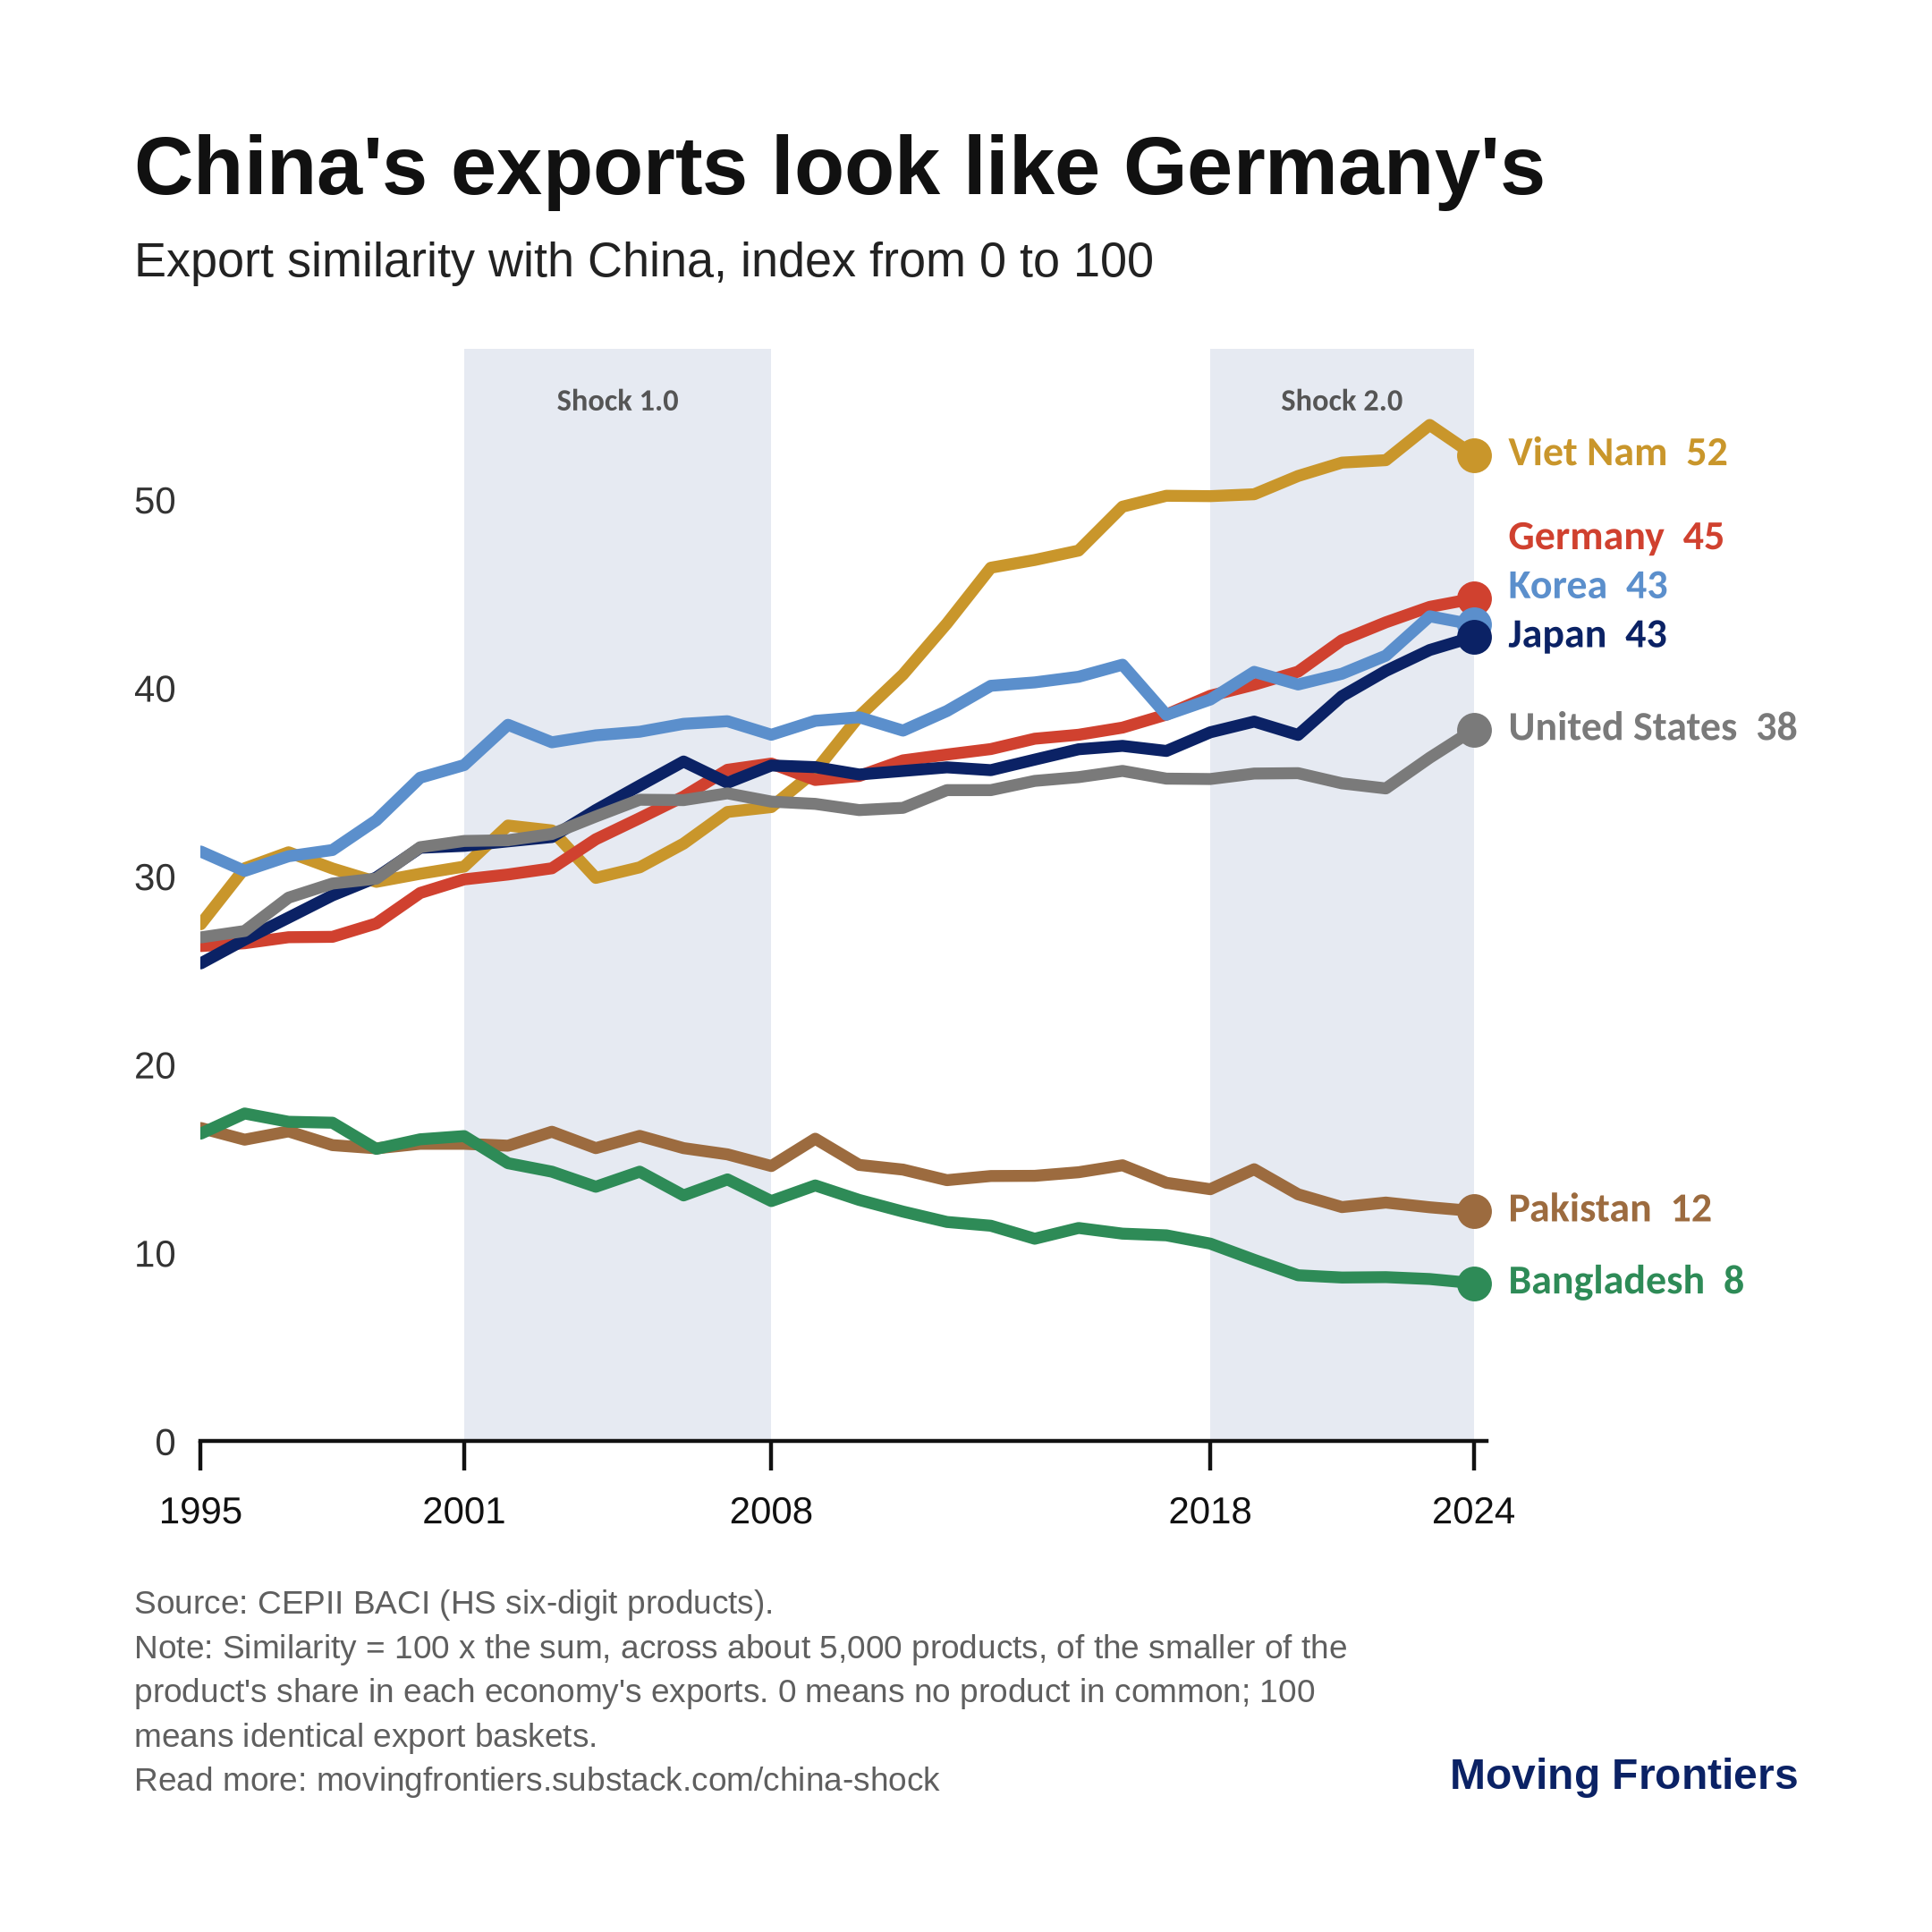

The file beside this chart, header and first rows:
iso, name, income, region, 1995, 1996, 1997, 1998, 1999, 2000, 2001, 2002, 2003, 2004, 2005, 2006, 2007, 2008, 2009, 2010, 2011, 2012, 2013, 2014
AGO, Angola, Lower middle income, Sub-Saharan Africa, 1.79, 2.01, 2.08, 1.29, 1.15, 1.49, 1.28, 1.31, 1.27, 1.2, 1.33, 1.14, 1.27, 1.5, 2.25, 1.58, 1.94, 1.76, 1.6, 0.9
ARE, UAE, High income, Middle East and North Africa, 10.52, 9.98, 11.04, 13.12, 12.67, 11.35, 12.44, 14.67, 14.16, 15.46, 18.86, 11.71, 17.54, 15.24, 12.03, 14.59, 13.39, 18.94, 16.4, 17.19
ARG, Argentina, Upper middle income, Latin America and Caribbean, 12.89, 12.36, 13.0, 12.0, 11.46, 11.34, 11.01, 10.89, 10.81, 11.17, 12.02, 12.25, 12.5, 12.36, 12.26, 11.57, 11.68, 12.13, 11.77, 11.3
ARM, Armenia, Upper middle income, Europe and Central Asia, 2.38, 7.35, 9.17, 6.94, 8.53, 7.95, 10.77, 7.55, 5.75, 6.79, 5.78, 5.8, 11.62, 8.93, 8.28, 6.54, 8.76, 9.62, 7.4, 6.42
AUS, Australia, High income, East Asia and Pacific, 16.62, 16.87, 16.4, 14.86, 14.98, 14.97, 14.81, 14.78, 14.95, 14.43, 13.5, 13.21, 12.79, 11.69, 10.86, 10.24, 10.09, 10.54, 9.8, 9.21
AUT, Austria, High income, Europe and Central Asia, 24.79, 24.91, 26.46, 26.85, 26.83, 27.64, 28.07, 28.08, 28.49, 29.39, 28.97, 29.12, 30.99, 32.42, 31.29, 31.2, 31.93, 32.25, 32.61, 33.7
AZE, Azerbaijan, Upper middle income, Europe and Central Asia, 3.88, 7.12, 7.72, 6.38, 5.09, 4.88, 3.65, 3.44, 3.62, 3.81, 3.51, 3.66, 3.38, 2.48, 2.78, 2.83, 2.21, 2.44, 2.91, 2.51
BEL, Belgium, High income, Europe and Central Asia, 22.23, 22.58, 23.68, 24.13, 24.33, 25.15, 25.74, 25.22, 24.93, 25.08, 25.56, 26.17, 27.25, 27.41, 26.86, 25.43, 25.68, 26.12, 25.86, 26.38
BFA, Burkina Faso, Low income, Sub-Saharan Africa, 2.91, 3.6, 4.55, 4.04, 4.14, 6.59, 8.23, 8.08, 3.61, 4.05, 4.23, 4.01, 5.03, 3.65, 3.79, 3.56, 2.34, 3.4, 3.53, 3.47
BGD, Bangladesh, Lower middle income, South Asia, 16.34, 17.41, 16.97, 16.92, 15.53, 16.04, 16.21, 14.77, 14.32, 13.52, 14.32, 13.06, 13.91, 12.76, 13.59, 12.82, 12.2, 11.65, 11.45, 10.76
BGR, Bulgaria, High income, Europe and Central Asia, 23.24, 24.74, 25.2, 26.52, 26.55, 25.69, 26.98, 26.98, 27.39, 25.97, 27.36, 26.78, 28.91, 28.42, 28.6, 26.86, 26.41, 26.57, 27.62, 27.79
BHR, Bahrain, High income, Middle East and North Africa, 7.04, 6.63, 7.33, 6.7, 6.22, 7.31, 7.66, 8.01, 7.72, 6.63, 7.44, 7.16, 8.06, 8.81, 9.42, 8.28, 8.71, 10.05, 13.19, 9.93
BIH, Bosnia and Herzegovina, Upper middle income, Europe and Central Asia, 14.9, 17.71, 17.62, 18.0, 19.15, 18.56, 21.07, 19.78, 19.37, 19.67, 18.11, 17.95, 20.05, 20.14, 20.62, 18.7, 18.46, 19.74, 20.21, 20.89
BLR, Belarus, Upper middle income, Europe and Central Asia, 15.2, 15.3, 14.82, 17.91, 17.6, 17.4, 17.54, 17.93, 17.78, 16.55, 14.7, 14.16, 15.19, 14.35, 14.02, 15.06, 14.21, 15.01, 17.63, 17.24
BOL, Bolivia, Lower middle income, Latin America and Caribbean, 6.26, 7.5, 6.8, 6.24, 6.48, 7.13, 7.12, 6.81, 6.62, 5.72, 5.68, 5.21, 5.19, 4.5, 4.15, 5.14, 3.91, 4.44, 3.74, 3.54
BRA, Brazil, Upper middle income, Latin America and Caribbean, 20.05, 19.15, 19.1, 17.98, 18.43, 20.42, 20.54, 19.76, 19.81, 19.5, 21.21, 21.58, 20.52, 19.42, 17.57, 16.13, 15.69, 16.17, 16.0, 15.88
BRN, Brunei, High income, East Asia and Pacific, 3.91, 4.15, 5.7, 5.36, 4.23, 4.64, 5.92, 5.65, 4.67, 4.23, 2.62, 3.22, 2.97, 2.12, 2.64, 2.02, 1.89, 1.86, 2.04, 1.98
CAN, Canada, High income, North America, 18.61, 19.76, 20.4, 20.29, 20.33, 21.16, 21.41, 21.48, 21.17, 21.24, 21.82, 22.44, 22.78, 21.97, 22.07, 20.79, 20.69, 21.32, 20.78, 20.55
CHE, Switzerland, High income, Europe and Central Asia, 19.68, 19.92, 20.07, 20.58, 20.89, 21.86, 22.08, 21.24, 21.8, 22.17, 22.15, 22.17, 22.86, 22.2, 21.92, 21.25, 20.56, 20.84, 19.13, 20.51
CHL, Chile, High income, Latin America and Caribbean, 8.33, 9.65, 8.76, 8.7, 8.55, 7.89, 8.33, 7.88, 8.68, 7.49, 8.04, 7.23, 7.21, 7.61, 7.94, 7.1, 7.58, 8.2, 7.57, 7.61
CIV, Cote d'Ivoire, Lower middle income, Sub-Saharan Africa, 7.05, 7.69, 7.69, 6.25, 5.53, 7.53, 6.07, 5.44, 5.33, 5.37, 4.83, 4.83, 4.95, 4.69, 5.45, 4.4, 4.15, 5.87, 5.79, 5.42
CMR, Cameroon, Lower middle income, Sub-Saharan Africa, 4.58, 4.71, 4.59, 2.87, 2.9, 3.6, 3.48, 4.42, 4.38, 3.53, 3.87, 3.21, 4.46, 4.6, 5.21, 4.32, 5.22, 5.67, 5.68, 5.06
COD, DR Congo, Low income, Sub-Saharan Africa, 2.54, 2.59, 2.51, 1.77, 1.53, 1.88, 1.89, 1.78, 2.22, 2.35, 2.64, 1.72, 2.16, 2.14, 1.65, 2.05, 4.38, 2.17, 1.45, 1.6
COG, Congo, Lower middle income, Sub-Saharan Africa, 2.26, 2.34, 2.47, 1.67, 1.5, 1.65, 1.58, 1.5, 1.62, 1.46, 1.59, 1.49, 2.35, 3.28, 4.1, 3.45, 3.23, 4.6, 3.38, 3.11
COL, Colombia, Upper middle income, Latin America and Caribbean, 15.14, 14.06, 13.78, 13.59, 12.49, 13.45, 15.15, 14.73, 14.81, 15.09, 14.86, 14.68, 15.23, 14.92, 13.09, 11.22, 9.67, 10.44, 10.2, 9.91
CRI, Costa Rica, High income, Latin America and Caribbean, 14.82, 15.42, 16.89, 18.05, 17.31, 17.95, 20.63, 19.84, 17.76, 18.23, 18.61, 18.81, 16.03, 15.64, 14.07, 13.76, 13.39, 13.58, 13.17, 15.25
CYP, Cyprus, High income, Europe and Central Asia, 19.07, 17.55, 19.06, 19.44, 19.6, 18.69, 18.15, 18.59, 15.6, 21.15, 24.54, 21.73, 18.75, 21.22, 24.42, 23.42, 19.96, 18.99, 18.05, 18.85
CZE, Czechia, High income, Europe and Central Asia, 28.82, 28.28, 27.73, 27.58, 27.35, 28.55, 29.79, 30.78, 32.6, 33.62, 33.75, 35.49, 38.34, 39.8, 39.41, 39.36, 39.77, 39.74, 39.59, 40.82
DEU, Germany, High income, Europe and Central Asia, 26.3, 26.45, 26.77, 26.79, 27.5, 29.12, 29.84, 30.1, 30.43, 31.97, 33.09, 34.24, 35.66, 35.99, 35.12, 35.33, 36.16, 36.47, 36.76, 37.31
DNK, Denmark, High income, Europe and Central Asia, 24.7, 25.48, 26.38, 26.91, 26.71, 27.97, 27.85, 27.73, 28.27, 27.86, 28.28, 30.53, 30.82, 29.78, 29.27, 29.8, 29.88, 29.82, 29.58, 30.85
DOM, Dominican Republic, Upper middle income, Latin America and Caribbean, 16.98, 17.76, 17.19, 16.61, 16.98, 17.42, 17.42, 16.48, 17.09, 16.9, 20.7, 18.35, 16.68, 17.17, 16.28, 15.57, 15.04, 15.57, 14.73, 14.44
DZA, Algeria, Upper middle income, Middle East and North Africa, 3.08, 3.32, 3.38, 2.37, 1.8, 2.06, 1.66, 1.65, 1.66, 1.44, 1.56, 1.54, 1.49, 1.39, 1.75, 1.57, 1.16, 1.11, 1.19, 1.32
ECU, Ecuador, Upper middle income, Latin America and Caribbean, 6.55, 6.48, 6.87, 6.88, 7.23, 7.48, 7.48, 7.12, 6.8, 5.85, 6.12, 6.26, 6.58, 5.88, 6.24, 5.75, 5.72, 6.74, 6.47, 5.65
EGY, Egypt, Lower middle income, Middle East and North Africa, 16.65, 16.22, 16.87, 17.27, 16.69, 16.23, 16.48, 15.76, 15.83, 16.21, 16.36, 15.74, 17.04, 17.22, 17.61, 16.14, 15.61, 16.67, 17.13, 18.49
ESP, Spain, High income, Europe and Central Asia, 25.58, 25.79, 26.56, 27.19, 27.75, 28.31, 29.03, 28.62, 28.89, 29.27, 30.64, 32.19, 32.6, 32.92, 31.67, 31.52, 32.0, 32.29, 32.58, 33.26
EST, Estonia, High income, Europe and Central Asia, 24.93, 25.9, 25.01, 24.89, 23.79, 21.13, 23.33, 23.77, 25.55, 27.06, 29.18, 29.81, 28.87, 29.32, 27.94, 29.96, 30.5, 32.65, 33.73, 31.68
FIN, Finland, High income, Europe and Central Asia, 16.93, 17.94, 19.07, 17.98, 18.14, 18.0, 18.71, 18.66, 19.12, 21.57, 23.7, 25.4, 26.55, 26.77, 27.09, 26.66, 27.13, 26.09, 24.48, 25.17
FRA, France, High income, Europe and Central Asia, 25.6, 26.6, 27.21, 26.83, 27.16, 28.77, 29.1, 29.18, 28.59, 29.79, 30.26, 30.62, 31.66, 31.67, 31.0, 31.22, 32.19, 32.1, 32.34, 32.55
GAB, Gabon, Upper middle income, Sub-Saharan Africa, 1.85, 2.5, 2.56, 2.04, 2.02, 2.29, 2.36, 2.35, 2.01, 1.98, 2.21, 1.94, 2.13, 2.35, 3.84, 2.78, 2.7, 3.2, 3.58, 3.87
GBR, United Kingdom, High income, Europe and Central Asia, 28.47, 28.69, 29.11, 29.36, 29.38, 30.48, 30.9, 30.94, 30.64, 30.9, 31.72, 33.21, 31.3, 30.78, 30.53, 30.39, 30.61, 30.31, 30.46, 30.49
GEO, Georgia, Upper middle income, Europe and Central Asia, 4.83, 11.42, 11.56, 8.7, 7.67, 8.73, 7.84, 7.82, 6.35, 6.27, 7.16, 7.86, 8.28, 9.36, 8.42, 7.44, 9.92, 10.58, 10.87, 10.58
GHA, Ghana, Lower middle income, Sub-Saharan Africa, 2.95, 3.54, 5.14, 4.75, 4.69, 4.47, 4.45, 4.59, 5.79, 4.7, 4.63, 4.7, 5.36, 4.98, 4.53, 3.84, 5.12, 4.72, 5.27, 5.01
GIN, Guinea, Lower middle income, Sub-Saharan Africa, 2.73, 3.39, 2.76, 1.91, 1.84, 2.21, 2.62, 1.51, 1.93, 2.1, 2.18, 2.09, 1.93, 2.4, 1.76, 1.36, 1.36, 1.99, 3.07, 2.1
GRC, Greece, High income, Europe and Central Asia, 20.94, 20.9, 22.51, 22.68, 21.5, 21.38, 22.49, 21.51, 21.68, 23.32, 22.02, 21.9, 23.84, 23.52, 22.64, 21.08, 20.83, 18.63, 18.12, 19.45
GTM, Guatemala, Upper middle income, Latin America and Caribbean, 16.94, 17.59, 17.33, 16.9, 16.73, 16.75, 17.63, 16.88, 15.99, 14.98, 16.07, 16.13, 15.93, 14.99, 14.39, 13.9, 13.58, 14.26, 14.49, 13.98
GUY, Guyana, High income, Latin America and Caribbean, 3.37, 3.33, 4.2, 4.16, 4.49, 4.24, 4.86, 5.21, 4.49, 3.41, 4.14, 4.39, 5.27, 3.28, 3.36, 3.17, 3.26, 3.82, 3.47, 2.69
HND, Honduras, Lower middle income, Latin America and Caribbean, 13.23, 13.63, 13.76, 13.46, 13.75, 13.11, 12.9, 12.03, 11.39, 10.78, 10.93, 11.63, 11.21, 10.36, 11.57, 10.78, 10.14, 11.33, 10.58, 11.17
HRV, Croatia, High income, Europe and Central Asia, 28.03, 27.98, 28.32, 25.37, 24.85, 24.19, 25.07, 25.08, 25.39, 23.13, 24.08, 23.07, 25.22, 25.14, 25.37, 23.4, 23.01, 23.26, 24.78, 25.62
HUN, Hungary, High income, Europe and Central Asia, 28.97, 30.91, 31.35, 32.23, 32.24, 34.09, 35.51, 36.59, 36.34, 36.25, 35.86, 36.4, 37.06, 35.89, 35.71, 35.98, 37.6, 39.0, 37.32, 35.69
IDN, Indonesia, Upper middle income, East Asia and Pacific, 31.38, 32.84, 33.35, 33.53, 35.7, 37.16, 38.01, 37.91, 37.31, 36.04, 33.71, 32.47, 32.41, 29.07, 29.72, 28.2, 26.72, 27.73, 28.13, 28.19
IND, India, Lower middle income, South Asia, 29.0, 28.33, 28.7, 28.63, 28.29, 28.88, 30.3, 28.74, 28.51, 28.14, 28.63, 29.46, 29.61, 30.46, 30.45, 28.63, 28.33, 29.26, 28.88, 29.27
IRL, Ireland, High income, Europe and Central Asia, 19.03, 19.85, 20.08, 19.07, 18.43, 19.38, 19.3, 18.94, 20.57, 21.61, 21.62, 23.0, 22.18, 21.27, 19.14, 21.27, 21.27, 21.14, 21.48, 20.68
IRN, Iran, Upper middle income, Middle East and North Africa, 4.25, 4.12, 6.21, 5.56, 5.55, 5.76, 5.97, 6.87, 6.5, 6.27, 6.45, 6.45, 3.9, 3.45, 3.11, 5.85, 5.64, 3.73, 7.82, 7.76
IRQ, Iraq, Upper middle income, Middle East and North Africa, 1.78, 3.02, 1.65, 0.99, 0.91, 1.24, 0.97, 0.89, 1.45, 2.81, 1.0, 0.86, 0.67, 0.73, 0.81, 0.52, 0.41, 1.31, 1.52, 1.28
ISL, Iceland, High income, Europe and Central Asia, 4.67, 5.39, 5.34, 5.81, 5.62, 5.97, 5.95, 6.35, 5.82, 6.21, 6.2, 6.61, 6.2, 6.51, 5.81, 5.23, 5.35, 5.13, 4.65, 5.4
ISR, Israel, High income, Middle East and North Africa, 18.22, 18.77, 18.64, 18.48, 19.22, 20.03, 21.0, 20.78, 21.24, 21.7, 21.61, 22.75, 24.21, 24.8, 26.17, 24.67, 23.21, 23.58, 23.13, 23.25
ITA, Italy, High income, Europe and Central Asia, 31.71, 32.06, 32.0, 32.05, 32.79, 33.3, 34.68, 34.68, 34.65, 34.99, 36.07, 37.03, 38.34, 38.95, 37.6, 37.41, 38.26, 38.68, 38.96, 39.5
JOR, Jordan, Upper middle income, Middle East and North Africa, 8.37, 9.23, 8.28, 8.5, 10.69, 12.54, 15.68, 13.74, 15.57, 15.78, 17.49, 17.66, 17.14, 16.38, 16.35, 14.94, 14.6, 15.35, 14.77, 15.08
JPN, Japan, High income, East Asia and Pacific, 25.38, 26.64, 27.81, 28.99, 29.94, 31.52, 31.62, 31.86, 32.09, 33.52, 34.82, 36.1, 34.97, 35.89, 35.8, 35.41, 35.6, 35.79, 35.64, 36.2
KAZ, Kazakhstan, Upper middle income, Europe and Central Asia, 6.03, 8.24, 7.56, 5.82, 4.14, 4.46, 5.09, 4.42, 4.9, 4.89, 4.76, 4.92, 4.71, 4.75, 3.86, 3.36, 4.35, 5.91, 5.39, 6.35
... 61 more rows
